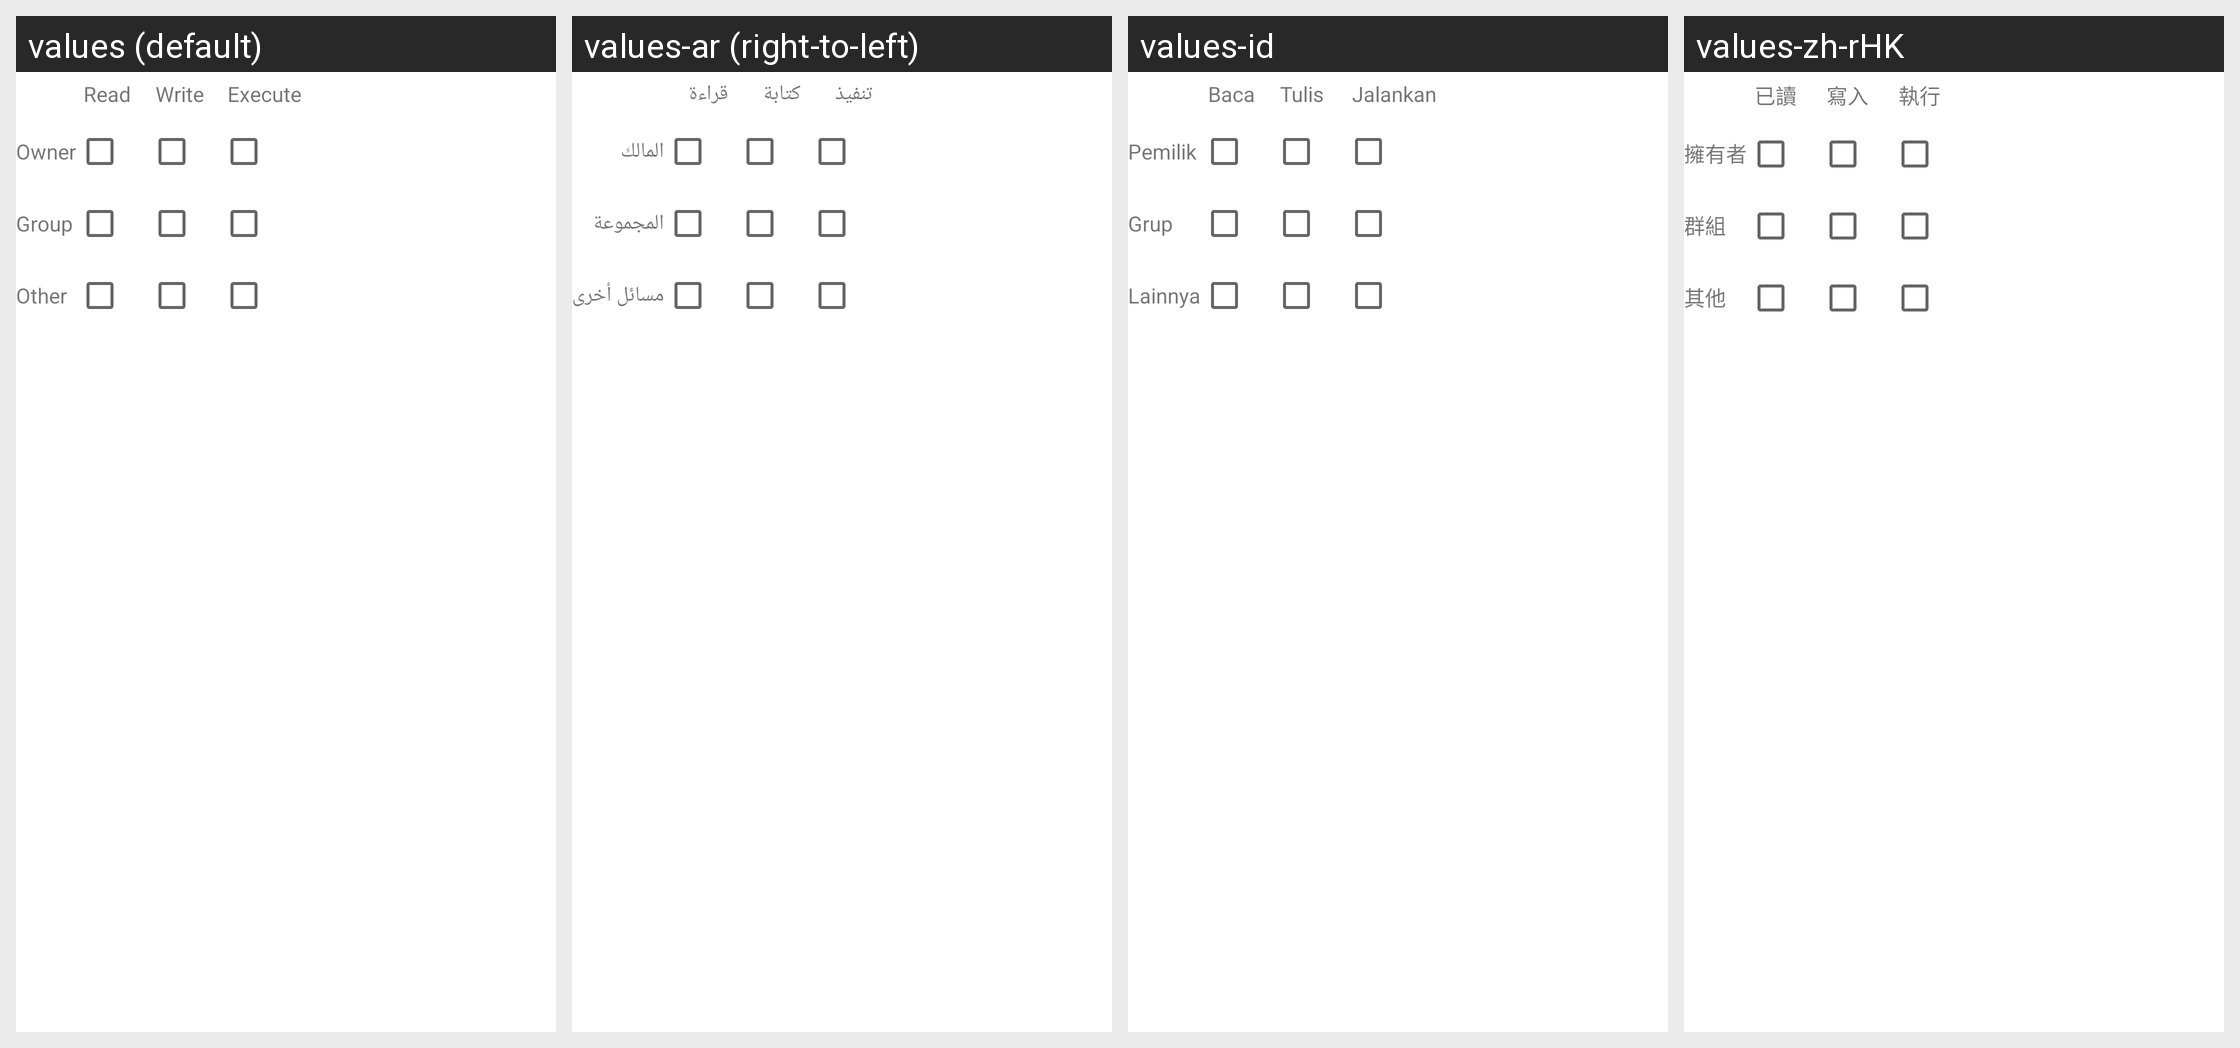

Strings drawn on this Android screen and how each of the app's shown locales translates them:
Android screen res/layout/permissiontable.xml rendered under 4 locales, left to right: values (default), values-ar (right-to-left), values-id, values-zh-rHK. Device: Nexus 5 (rendered at 1080×1920; each locale shown at half size, 540×960, under a caption strip naming it); theme Theme.MaterialComponents.DayNight.NoActionBar.
Other locales in the repository, not shown: values-af, values-am, values-as-rIN, values-ast-rES, values-az-rAZ, values-be-rBY, values-bg, values-bn, values-bn-rBD, values-ca, values-cs, values-da, values-de, values-el, values-en-rAU, values-en-rGB, values-en-rIN, values-en-rPT, values-eo, values-es, values-es-rMX, values-es-rUS, values-et-rEE, values-eu, values-eu-rES, values-fa, values-fi, values-fr, values-fr-rCA, values-gl-rES, values-gu-rIN, values-he, values-hi, values-hr, values-hu, values-hy-rAM, values-is, values-is-rIS, values-it, values-ja, values-ka-rGE, values-kk-rKZ, values-km-rKH, values-kn-rIN, values-ko, values-ku, values-ky-rKG, values-lb, values-lo-rLA, values-lt, values-lv, values-mk-rMK, values-ml-rIN, values-mn-rMN, values-mr-rIN, values-ms-rMY, values-my-rMM, values-nb, values-ne-rNP, values-nl, values-or-rIN, values-pa-rIN, values-pl, values-pt-rBR, values-pt-rPT, values-ro, values-ru, values-si-rLK, values-sk, values-sl, values-sq-rAL, values-sr, values-sv, values-sv-rSE, values-sw, values-ta, values-ta-rIN, values-te-rIN, values-th, values-tl, values-tr, values-ug, values-uk, values-ur-rPK, values-uz-rUZ, values-vi, values-zh-rCN, values-zh-rTW, values-zu.
Strings drawn on this screen, with the default value and each locale's value (text and hints the layout hard-codes, and strings that could not be matched under every locale, appear in the picture but are not listed):

permission_read
  values: Read
  values-ar: قراءة
  values-id: Baca
  values-zh-rHK: 已讀

permission_write
  values: Write
  values-ar: كتابة
  values-id: Tulis
  values-zh-rHK: 寫入

permission_execute
  values: Execute
  values-ar: تنفيذ
  values-id: Jalankan
  values-zh-rHK: 執行

permission_owner
  values: Owner
  values-ar: المالك
  values-id: Pemilik
  values-zh-rHK: 擁有者

permission_group
  values: Group
  values-ar: المجموعة
  values-id: Grup
  values-zh-rHK: 群組

permission_other
  values: Other
  values-ar: مسائل أخرى
  values-id: Lainnya
  values-zh-rHK: 其他
